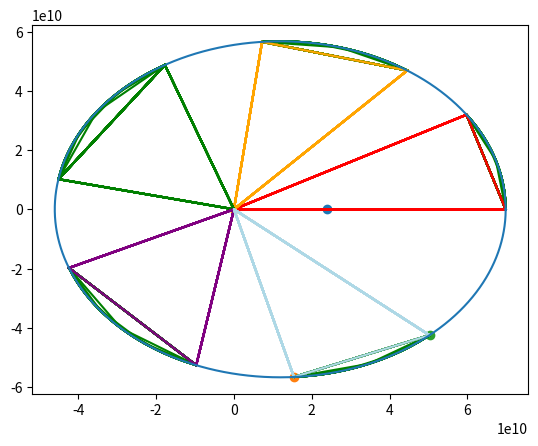
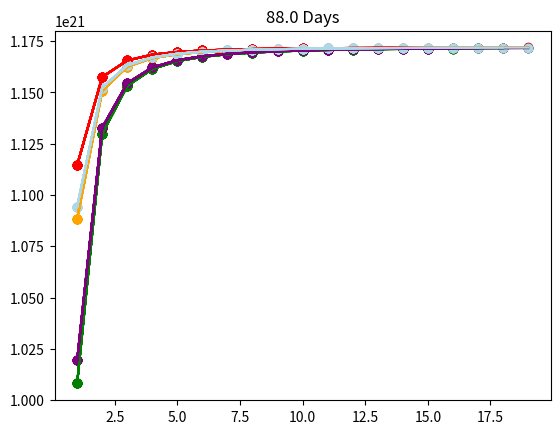

Source code (Python) for these figures, in order:
'''
Author: Walker Laitala
Date Created: 2/7/2024
Date Updated: 2/24/2024

Description: Program that plots the orbital motion of any mass around another in space given initial values, with some bells and whistles
Bugs: I am running out of visual studio, and it only runs if you click ...>Run>Run Without Debugging. It does not run for some reason if you click the arrow in the top right corner. 

Basically what you are looking at: 
    There are two main functions, one (live) that graphs an animation of a mass orbiting another mass in space. You can change the initial values below to 
test out different planets or asteroids or satellites or whatever orbiting bodies you want. It is currently set to Earth around Sun with the Moon simultaneously orbiting the Earth. 
Note that the orbiting distance of the Moon around the Earth is exaggerated by 25x because otherwise you can't tell them apart. 

    The second function, static, graphs a still image of one period of a mass's orbit around another mass. It is currently set to Mercury around the Sun because that is our Solar System's most elliptical orbit. 
The goal of this is to prove Kepler's 2nd Law of Planetary Motion, that planets sweep out in equal areas in equal times. The graph will also have multiple polygons that represent the area travelled by the 
planet in a fixed amount of time. This area is approximated by an infinitely-sided polygon (you can give it as many vertices as you want). If Kepler's 2nd Law is true, all the polygons should be the same area, 
as long as their orbiting sections are the same amount of time. The second graph that pops up shows the area of the different polygons as their number of vertices increase. They all approach the same number, which means
Kepler's 2nd Law is true. You can play around with the initial orbital values as well as however many polygons you want, what their max vertices should be, and how far the 
orbit secions should be, and all that fun stuff.

Choose which function to run at the very bottom by unhiding whichever function you want and hiding the other.

All initial values are sourced from NASA and the orbits of the bodies come from Newton's Law of Universal Gravitation.
'''

import matplotlib.pyplot as plt
import numpy as np
import matplotlib.animation as animation
from tqdm import tqdm
import math

#THESE INITIALS ARE ONLY FOR "LIVE" FUNCTION
#Moon around Earth Initials     Note on variable names - Mp_y refers to "moon position y", while Ev_x refers to "earth velocity x" etc. 
G = 6.67e-11                #univeral gravitational constant
Mass_Earth = 5.97e24        #kg
Mp_x = 3.84e8               #m
Mp_y = 0
Mv_x = 0
Mv_y = 1022                 #m/s
Mxs = [Mp_x]                #list of all the different x coordinates of orbit
Mys = [Mp_y]                #list of all the different y coordinates of orbit

#Earth Around Sun Initials FOR LIVE
Mass_Sun = 1.9891e30        #kg
Ep_x = 1.5e11               #m
Ep_y = 0
Ev_x = 0
Ev_y = 29784                #m/s
Exs = [Ep_x]                #list of all the different x coordinates of orbit
Eys = [Ep_y]                #list of all the different y coordinates of orbit

#Time Conditions FOR LIVE
delta_time = 5000           #How much time elapses between datapoints
time_increments = 40        #how many data points are graphed in a frame              These two simply control the speed of the animation

fig, ax = plt.subplots()    #defining fig and ax as plots for the remainder of program

def shoelace_formula(polygonBoundary, absoluteValue = True):        #function that calculates the area of a polynomial using Gauss's area formula
    nbCoordinates = len(polygonBoundary)
    nbSegment = nbCoordinates - 1

    l = [(polygonBoundary[i+1][0] - polygonBoundary[i][0]) * (polygonBoundary[i+1][1] + polygonBoundary[i][1]) for i in range(nbSegment)]

    if absoluteValue:
        return abs(sum(l) / 2.)
    else:
        return sum(l) / 2.

def live():                 #animated visualization of earth orbiting around sun while moon orbits around earth

    def animate(i):         #function for animation

        global Mp_x         #making all the initial conditions global
        global Mp_y
        global Mv_x
        global Mv_y
        global Mxs
        global Mys
        global Mass_Earth

        global Ep_x
        global Ep_y
        global Ev_x
        global Ev_y
        global Exs
        global Eys
        global Mass_Sun

        global delta_time
        global time_increments

        ax.clear()          #clears the plot, otherwise things will get messy fast
        
        #Moon Around Earth
        for z in range(time_increments):        #tqdm() ?

            Ea_x = (-G*Mass_Sun*Ep_x)/((Ep_x**2 + Ep_y**2)**1.5)        #equation for calculating the acceleration of earth
            Ea_y = (-G*Mass_Sun*Ep_y)/((Ep_x**2 + Ep_y**2)**1.5)

            Ev_x = Ev_x + Ea_x*delta_time       #equation for velocities of earth
            Ev_y = Ev_y + Ea_y*delta_time

            Ep_x = Ep_x + delta_time*Ev_x       #equation for positions of earth
            Ep_y = Ep_y + delta_time*Ev_y

            Exs.append(Ep_x)                    #add the new x/y positions to their respective lists
            Eys.append(Ep_y)
            
            Ma_x = (-G*Mass_Earth*Mp_x)/((Mp_x**2 + Mp_y**2)**1.5)      #same thing - acceleration calcs, but for moon
            Ma_y = (-G*Mass_Earth*Mp_y)/((Mp_x**2 + Mp_y**2)**1.5)

            Mv_x = Mv_x + Ma_x*delta_time
            Mv_y = Mv_y + Ma_y*delta_time

            Mp_x = Mp_x + delta_time*Mv_x
            Mp_y = Mp_y + delta_time*Mv_y

            Mxs.append(25*Mp_x+Ep_x)        #add x/y positions to the list of moon positions
            Mys.append(25*Mp_y+Ep_y)        #Add the earth positions as well, so it is orbiting around earth. *25 to make the orbit visible

        plt.title(str(delta_time*len(Mxs)/86400)[:4] + " Days")         #title of graph that displays days elapsed
        
        ax.set_xlim(-2.2e11, 2.2e11)        #set the axes as equal
        ax.set_ylim(-2.2e11, 2.2e11)

        ax.plot(Mxs[1:], Mys[1:])           #Plot the moon's coordinates (but not the first one, which ruins the graph)
        ax.plot(Exs, Eys)                   #plot the earth's coordinates
        ax.scatter(0, 0, c="lightblue")     #plot a point to represent the sun
        ax.scatter(Mxs[-1], Mys[-1])        #have a scatter point that represents the moon's current position
        ax.scatter(Exs[-1], Eys[-1])        #have a scatter point that represents the earth's current position

    ani = animation.FuncAnimation(fig, animate, frames=360, interval=20)    #some fancy part of the animation function
    
    plt.axis("equal")                       #equal the axes
    plt.show()                              #show the plot

def static():               #static image of an orbit

    fig1, ax1 = plt.subplots()

    number_of_sectors = 5   #How many ellipse sectors do you want to plot
    max_vertices = 20       #How many differently vertexed polygons do you want to plot
    period_of_sectors = 16  #How far apart do you want the sectors to be

    for a in range(number_of_sectors):  #Runs once for each sector you are plotting
        
        arealist = []       #the list of the different areas for each n-sided polygon
        verticeslist = []   #The list of how many vertices each polygon has
        
        for z in range(max_vertices):   #Runs once for every differently-vertexed polygon

            #Earth around Sun Initials FOR STATIC
            '''G = 6.67e-11
            Mass_Host = 1.9891e30
            p_x = 1.5e11
            p_y = 0
            v_x = 0
            v_y = 29784
            time = 360
            delta_time = 100
            time_increments = time*864'''

            #Mercury around Sun Initials FOR STATIC
            G = 6.67e-11
            Mass_Host = 1.9891e30   #kg
            p_x = 69.82e9           #meters
            p_y = 0
            v_x = 0
            v_y = 38860             #m/s
            time = 88
            delta_time = 100
            time_increments = time*864

            vertices = z        #the number of vertexes the polygon has change. It will iterate through every number from 1 to max_vertices

            firstpoint = 00 + period_of_sectors*a      #MUST be less than/equal to time          #the first point for a time interval
            secondpoint = 10 + period_of_sectors*a     #MUST be less than/equal to time          #the second point of a time interval

            xs = [p_x]            #create a list for x coordinates
            ys = [p_y]            #create a list for y coordinates

            for i in tqdm(range(time_increments)):        #tqdm()       #equations for calculating x and y coords

                a_x = (-G*Mass_Host*p_x)/((p_x**2 + p_y**2)**1.5)       #acceleration calculations
                a_y = (-G*Mass_Host*p_y)/((p_x**2 + p_y**2)**1.5)

                v_x = v_x + a_x*delta_time                              #velocity calculations
                v_y = v_y + a_y*delta_time

                p_x = p_x + delta_time*v_x                              #position calculations
                p_y = p_y + delta_time*v_y

                xs.append(p_x)                                          #add the most recent position to its respective list
                ys.append(p_y)    
            
            if firstpoint != 0:     #makes sure that the code won't break when one interval ending is 0 days
                x1 = xs[round(time_increments/(time/firstpoint))]       #x1 is the first x point on the 2nd law interval
                y1 = ys[round(time_increments/(time/firstpoint))]       #y1 is the first y point on the 2nd law interval
            else:
                x1 = xs[0]
                y1 = ys[0]
            
            if secondpoint != 0:    #makes sure that the code won't break when one interval ending is 0 days
                x2 = xs[round(time_increments/(time/secondpoint))]     #x2 is the last x point on the 2nd law interval
                y2 = ys[round(time_increments/(time/secondpoint))]     #y2 is the last y point on the 2nd law interval
            else:
                x2 = xs[0]
                y2 = ys[0]

            pxs = []                #creates an empty list of the x coords for the infintie polygon
            pys = []                #creates an empty list of the y coords for the infintie polygon

            for i in range(vertices):           #Finds he appropriate points for the polygon's vertices
                pxs.append(xs[round(time_increments/(time/((((abs(firstpoint-secondpoint))/vertices)*(i+1))+min(firstpoint,secondpoint))))])  #find the vertex x location
                pys.append(ys[round(time_increments/(time/((((abs(firstpoint-secondpoint))/vertices)*(i+1))+min(firstpoint,secondpoint))))])  #find the vertex y location
            
            coord = [[x1,y1]]                                           #graphing the infinite polygon
            for i in range(vertices):
                coord.append([pxs[i],pys[i]])
            coord.append([x2,y2])

            coord.append(coord[0]) #repeat the first point to create a 'closed loop'
            polyxxs, polyyys = zip(*coord) #create lists of x and y values
            ax.plot(polyxxs,polyyys, color="green")            

            trianglecoord = [[x1, y1], [x2, y2], [0, 0]]    #graphing the large triangle anchored on the focus
            trianglecoord.append(trianglecoord[0]) #repeat the first point to create a 'closed loop'
            polyxs, polyys = zip(*trianglecoord)   #create lists of x and y values
            
            if a == 0:             #Makes the different polygons different colors. Could be written in one line, but it wouldn't be color coded
                ax.plot(polyxs,polyys,color="red")
            elif a == 1:
                ax.plot(polyxs,polyys,color="orange")
            elif a == 2:
                ax.plot(polyxs,polyys,color="green")
            elif a == 3:
                ax.plot(polyxs,polyys,color="purple")
            else:
                ax.plot(polyxs,polyys, color="lightblue")

            area = shoelace_formula(coord) + shoelace_formula(trianglecoord)        #the area of the total sector (triangle + polygon)
            print("Area of sector: " + str(area))      #calculating and printing the sector area

            arealist.append(area)                      #append arealist with the newfound area
            verticeslist.append(vertices)              #append verticeslist with the correlating number of vertices

            if a == 0:                                 #Plots the relationship between vertices and area, but it is very long bc its color coded
                ax1.plot(verticeslist[1:], arealist[1:], color="red")
                ax1.scatter(verticeslist[1:], arealist[1:], color="red")
            elif a == 1:
                ax1.plot(verticeslist[1:], arealist[1:], color="orange")
                ax1.scatter(verticeslist[1:], arealist[1:], color="orange")
            elif a == 2:
                ax1.plot(verticeslist[1:], arealist[1:], color="green")
                ax1.scatter(verticeslist[1:], arealist[1:], color="green")
            elif a == 3:
                ax1.plot(verticeslist[1:], arealist[1:], color="purple")
                ax1.scatter(verticeslist[1:], arealist[1:], color="purple")
            else:
                ax1.plot(verticeslist[1:], arealist[1:], color="lightblue")
                ax1.scatter(verticeslist[1:], arealist[1:], color="lightblue")
    
    otherfocusx = (2*(max(xs) + min(xs))/2)            #Finds the other focus that is not the Sun

    ax.scatter(otherfocusx,0)                          #Plots that other focus

    '''distances = []                                  #Plots the relationship between point on the ellipse and sum of distance to foci (Ellipse Theory)
    location = []
    for i in range(len(xs)):
        distance1 = math.sqrt((xs[i]**2)+(ys[i]**2))
        distance2 = math.sqrt(((xs[i]-otherfocusx)**2)+(ys[i]**2))        #Must be distance to other focus
        distances.append((distance1+distance2))
        location.append(i)

    ax2.plot(distances)                                #Plot that dude
    plt.ylim(1.1e11,1.2e11)'''                         #set the axis scale so you can see

    plt.title(str(delta_time*len(xs)/86400)[:4] + " Days")      #title in days elapsed

    ax.scatter(x1,y1)                      #graph a point that represents the first day of the 2nd law interval
    ax.scatter(x2,y2)                      #graph a point that represents the second day of the 2nd law interval

    ax.plot(xs, ys)                        #plot the planet's orbit
    ax.scatter(0, 0, c="orange")           #plot a point to represent the sun
    #ax.scatter(xs[-1], ys[-1])            #plot a point to represent that current location of planet
    
    plt.show()                             #Show the plots

static()           #hide which program you do not want, and run which one you do
#live()
